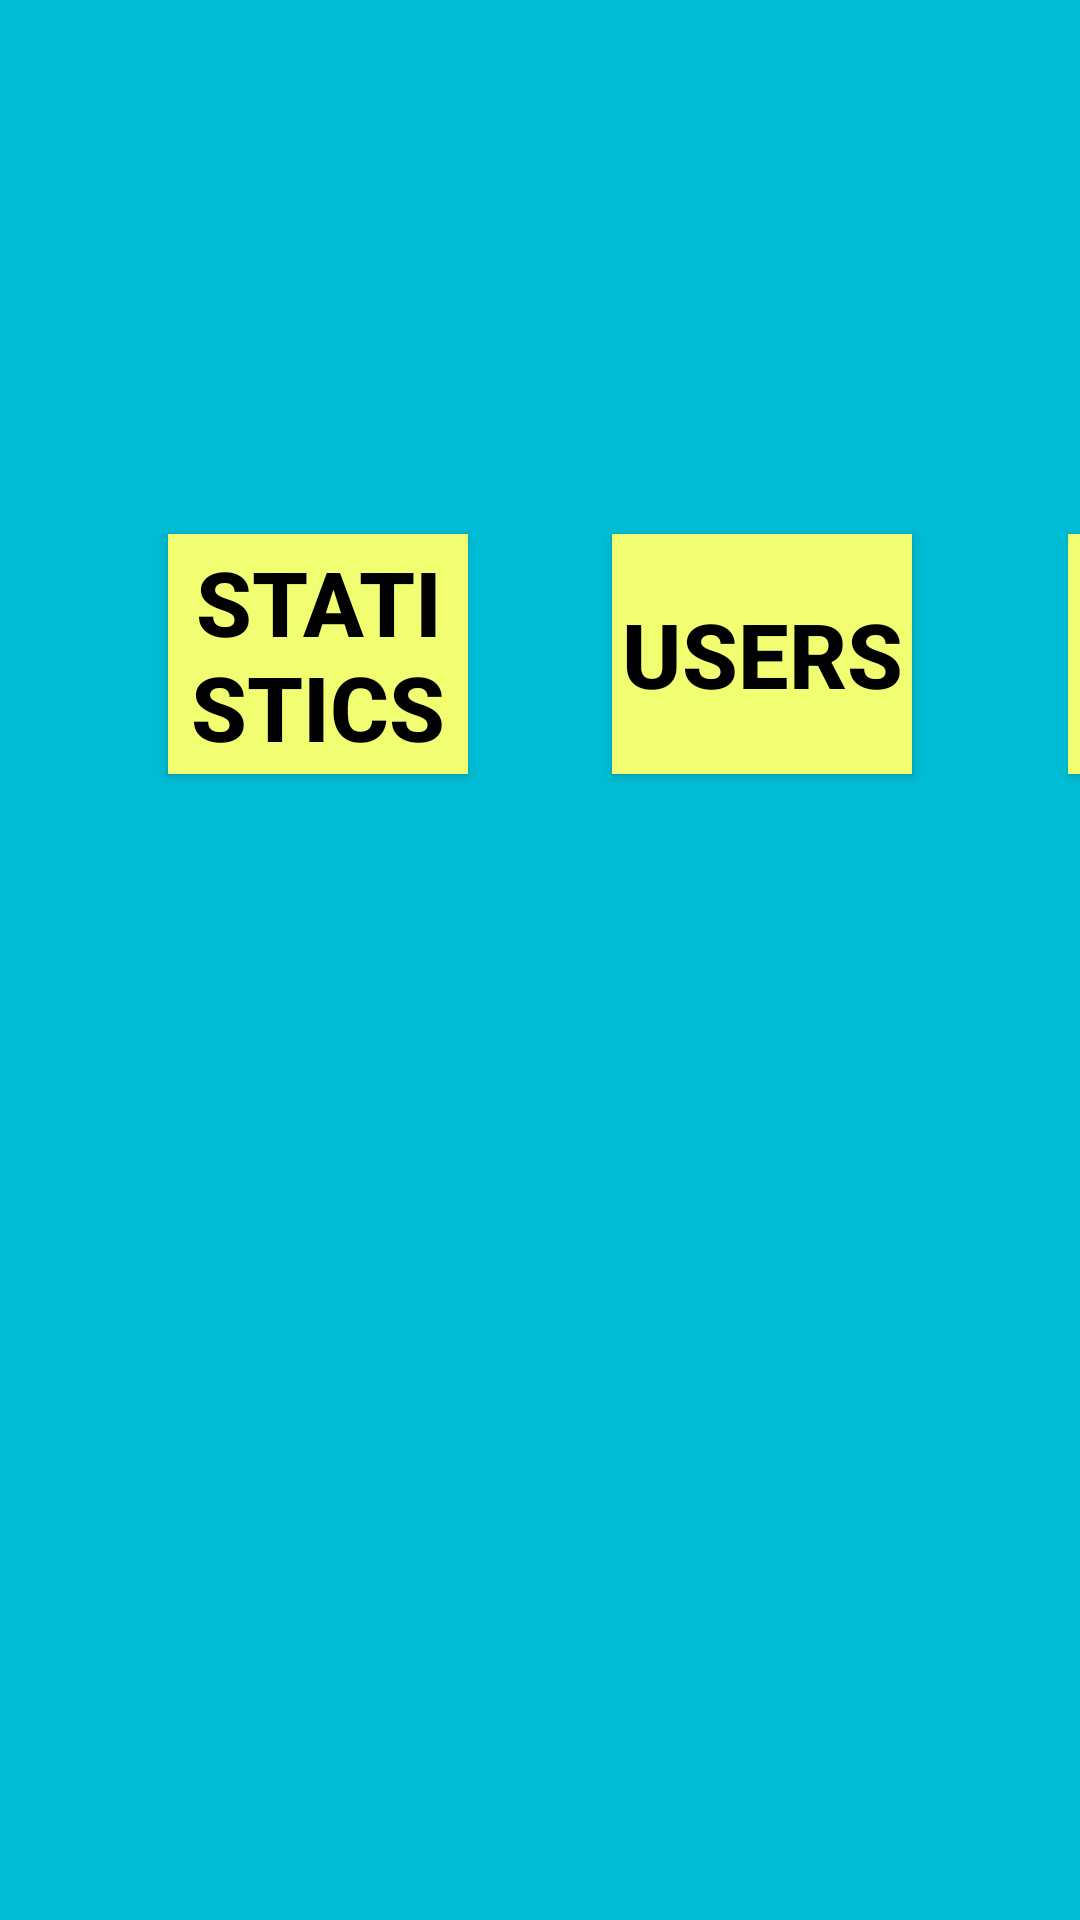

Produce the Android XML layout that renders to this screen, including the resource entries it uses.
<!-- AndroidManifest.xml: application theme AppTheme -->
<!-- res/layout/activity_admin.xml -->
<?xml version="1.0" encoding="utf-8"?>
<android.support.constraint.ConstraintLayout xmlns:android="http://schemas.android.com/apk/res/android"
    xmlns:app="http://schemas.android.com/apk/res-auto"
    xmlns:tools="http://schemas.android.com/tools"
    android:layout_width="match_parent"
    android:layout_height="match_parent"
    android:background="@color/colorPrimary_A"
    tools:context=".AdminActivity"
    tools:layout_editor_absoluteY="89dp">

    <Button
        android:id="@+id/btn_statis"
        android:layout_width="@dimen/sizeH_btn_small_admin"
        android:layout_height="@dimen/sizeV_btn_small_admin"
        android:layout_marginStart="56dp"
        android:layout_marginTop="96dp"
        android:background="@color/colorAccent_A"
        android:text="statistics"
        android:textColor="@android:color/black"
        android:textSize="@dimen/fontSize_btn"
        android:textStyle="bold"
        app:layout_constraintStart_toStartOf="parent"
        app:layout_constraintTop_toBottomOf="@+id/imageView" />

    <Button
        android:id="@+id/btn_user"
        android:layout_width="@dimen/sizeH_btn_small_admin"
        android:layout_height="@dimen/sizeV_btn_small_admin"
        android:layout_marginStart="48dp"
        android:layout_marginTop="96dp"
        android:background="@color/colorAccent_A"
        android:text="Users"
        android:textColor="@android:color/black"
        android:textSize="@dimen/fontSize_btn"
        android:textStyle="bold"
        app:layout_constraintStart_toEndOf="@+id/btn_statis"
        app:layout_constraintTop_toBottomOf="@+id/imageView" />

    <Button
        android:id="@+id/btn_signin"
        android:layout_width="@dimen/sizeH_btn_small_admin"
        android:layout_height="@dimen/sizeV_btn_small_admin"
        android:layout_marginStart="8dp"
        android:layout_marginEnd="8dp"
        android:background="@color/colorAccent_A"
        android:text="Sign in"
        android:textColor="@android:color/black"
        android:textSize="@dimen/fontSize_btn"
        android:textStyle="bold"
        app:layout_constraintEnd_toEndOf="parent"
        app:layout_constraintHorizontal_bias="0.611"
        app:layout_constraintStart_toEndOf="@+id/btn_signup"
        app:layout_constraintTop_toTopOf="@+id/btn_signup" />

    <Button
        android:id="@+id/btn_signup"
        android:layout_width="@dimen/sizeH_btn_small_admin"
        android:layout_height="@dimen/sizeV_btn_small_admin"
        android:layout_marginStart="52dp"
        android:layout_marginTop="96dp"
        android:background="@color/colorAccent_A"
        android:text="Sign Up"
        android:textColor="@android:color/black"
        android:textSize="@dimen/fontSize_btn"
        android:textStyle="bold"
        app:layout_constraintStart_toEndOf="@+id/btn_user"
        app:layout_constraintTop_toBottomOf="@+id/imageView" />

    <ImageView
        android:id="@+id/imageView"
        android:layout_width="276dp"
        android:layout_height="74dp"
        android:layout_marginStart="8dp"
        android:layout_marginTop="8dp"
        android:layout_marginEnd="8dp"
        app:layout_constraintEnd_toEndOf="parent"
        app:layout_constraintStart_toStartOf="parent"
        app:layout_constraintTop_toTopOf="parent"
        app:srcCompat="@drawable/sgt_logo" />

    <android.support.constraint.Guideline
        android:id="@+id/guideline3"
        android:layout_width="wrap_content"
        android:layout_height="wrap_content"
        android:orientation="horizontal"
        app:layout_constraintGuide_begin="20dp" />

    <android.support.constraint.Barrier
        android:id="@+id/barrier2"
        android:layout_width="wrap_content"
        android:layout_height="wrap_content"
        app:barrierDirection="left"
        tools:layout_editor_absoluteX="1280dp" />

    <android.support.constraint.Guideline
        android:id="@+id/guideline4"
        android:layout_width="wrap_content"
        android:layout_height="wrap_content"
        android:orientation="vertical"
        app:layout_constraintGuide_begin="20dp" />
</android.support.constraint.ConstraintLayout>
<!-- resources referenced by this layout -->
<resources>
  <color name="colorAccent_A">#f2fe71</color>
  <color name="colorPrimary_A">#00bcd4</color>
  <dimen name="fontSize_btn">30dp</dimen>
  <dimen name="sizeH_btn_small_admin">100dp</dimen>
  <dimen name="sizeV_btn_small_admin">80dp</dimen>
  <style name="AppTheme" parent="Theme.AppCompat.Light.DarkActionBar">
          
          <item name="colorPrimary">@color/colorPrimary</item>
          <item name="colorPrimaryDark">@color/colorPrimaryDark</item>
          <item name="colorAccent">@color/colorAccent</item>
      </style>
  <color name="colorPrimary">#008577</color>
  <color name="colorPrimaryDark">#00574B</color>
  <color name="colorAccent">#D81B60</color>
</resources>
